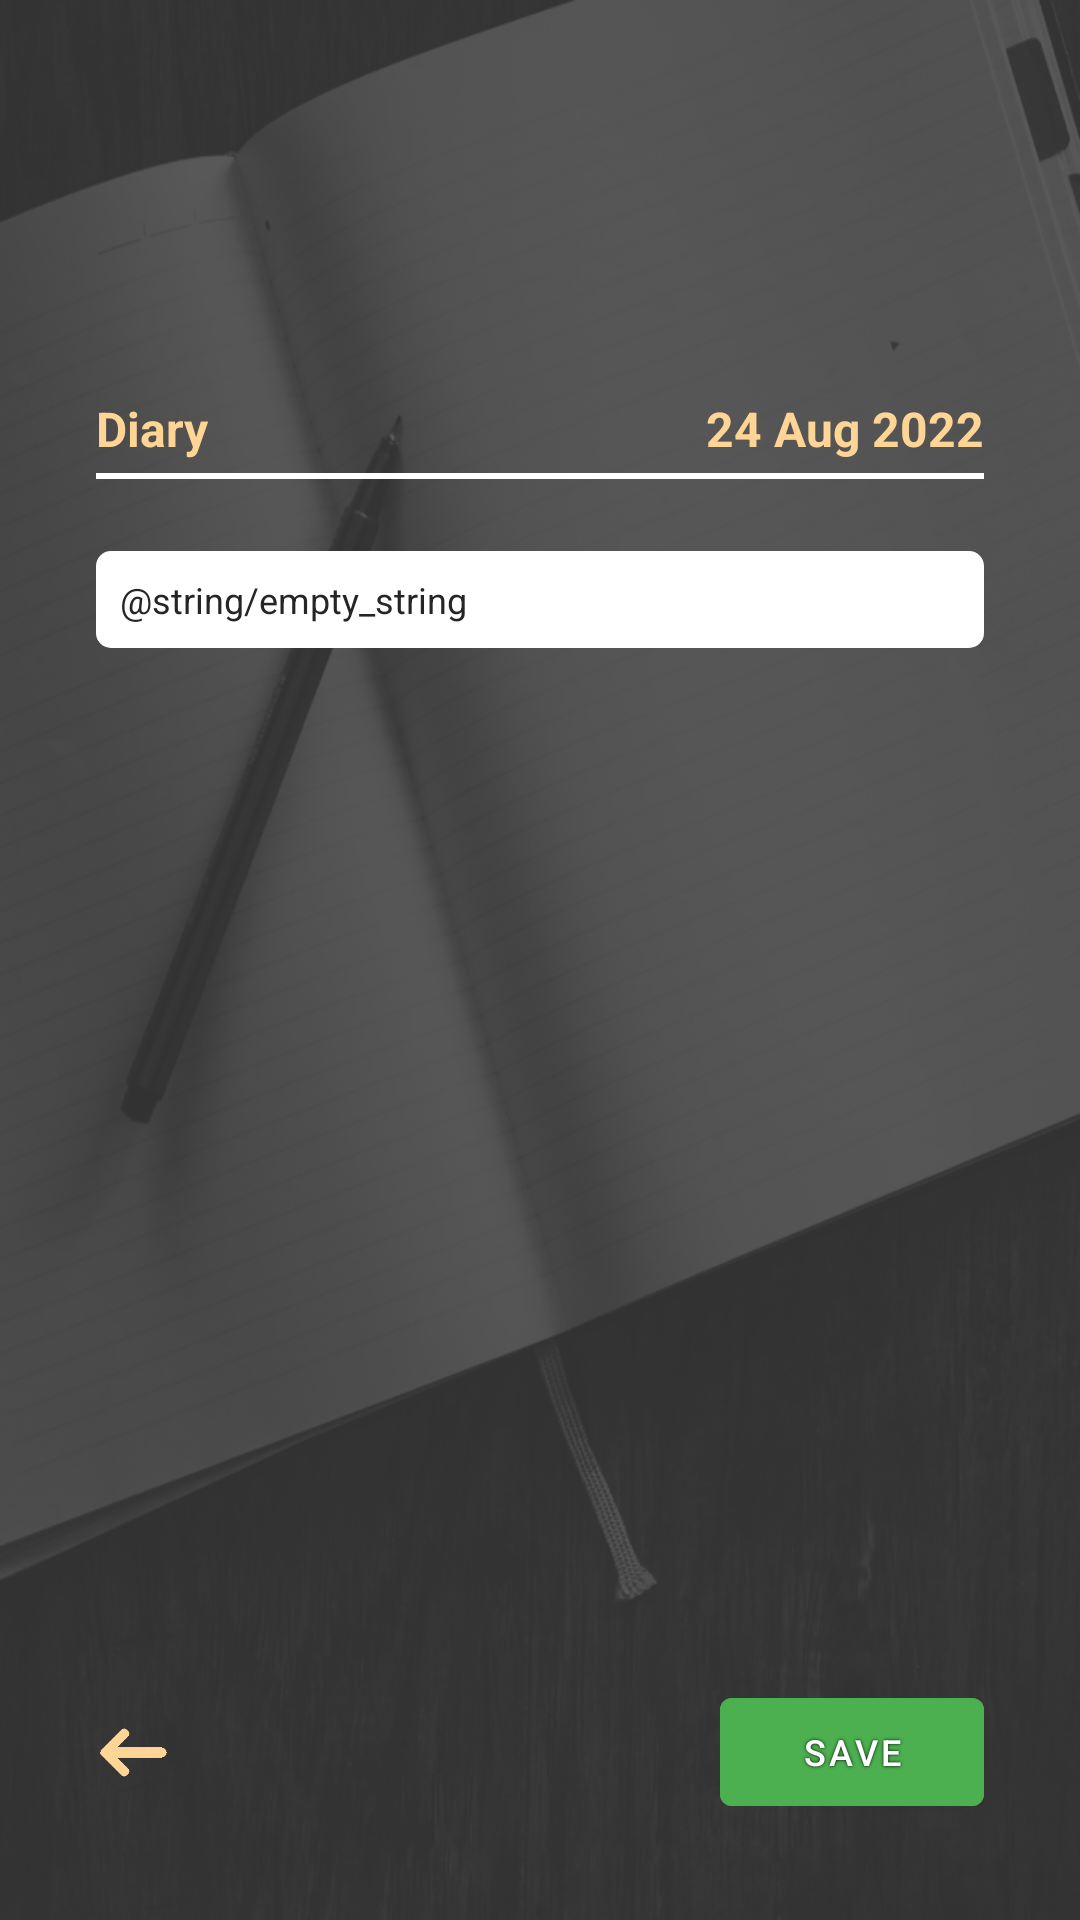

Produce the Android XML layout that renders to this screen, including the resource entries it uses.
<!-- AndroidManifest.xml: application theme Theme.DailyJournal -->
<!-- res/layout/fragment_diary.xml -->
<?xml version="1.0" encoding="utf-8"?>
<androidx.constraintlayout.widget.ConstraintLayout xmlns:android="http://schemas.android.com/apk/res/android"
    xmlns:app="http://schemas.android.com/apk/res-auto"
    android:layout_width="match_parent"
    android:layout_height="match_parent"
    android:background="@drawable/journal"
    android:padding="@dimen/master_padding">

    <TextView
        android:id="@+id/tvDiaryLabel"
        android:layout_width="wrap_content"
        android:layout_height="wrap_content"
        android:layout_marginTop="100dp"
        android:text="@string/title_diary"
        android:textColor="@color/button_clicked_color"
        android:textSize="16sp"
        android:textStyle="bold"
        app:layout_constraintStart_toStartOf="parent"
        app:layout_constraintTop_toTopOf="parent" />

    <TextView
        android:id="@+id/tvDiaryDate"
        android:layout_width="wrap_content"
        android:layout_height="wrap_content"
        android:text="@string/sample_date_text"
        android:textColor="@color/button_clicked_color"
        android:textSize="16sp"
        android:textStyle="bold"
        app:layout_constraintEnd_toEndOf="parent"
        app:layout_constraintTop_toTopOf="@id/tvDiaryLabel" />

    <View
        android:id="@+id/horizontalLine"
        android:layout_width="match_parent"
        android:layout_height="2dp"
        android:layout_marginTop="4dp"
        android:alpha="1"
        android:background="@color/white"
        app:layout_constraintTop_toBottomOf="@+id/tvDiaryLabel" />

    <ScrollView
        android:layout_width="match_parent"
        android:layout_height="0dp"
        app:layout_constraintBottom_toTopOf="@id/btnSave"
        app:layout_constraintTop_toBottomOf="@id/horizontalLine"
        app:layout_constraintVertical_bias="0">

        <EditText
            android:id="@+id/etText"
            android:layout_width="match_parent"
            android:layout_height="wrap_content"
            android:layout_marginTop="24dp"
            android:background="@drawable/custom_edit_text"
            android:hint="@string/empty_string"
            android:padding="8dp"
            android:textColor="@color/black"
            android:textColorHint="@color/purple_200"
            android:textSize="12sp" />
    </ScrollView>

    <ImageView
        android:id="@+id/btnBack"
        android:layout_width="25dp"
        android:layout_height="25dp"
        android:contentDescription="@string/description_back_button"
        android:src="@drawable/back"
        app:layout_constraintBottom_toBottomOf="@id/btnSave"
        app:layout_constraintStart_toStartOf="parent"
        app:layout_constraintTop_toTopOf="@id/btnSave" />

    <com.google.android.material.button.MaterialButton
        android:id="@+id/btnSave"
        style="button"
        android:layout_width="wrap_content"
        android:layout_height="48dp"
        android:backgroundTint="#4CAF50"
        android:shadowColor="@color/black"
        android:shadowDx="0"
        android:shadowDy="0"
        android:shadowRadius="2"
        android:text="@string/button_save_text"
        android:textColor="@color/white"
        android:textSize="12sp"
        app:layout_constraintBottom_toBottomOf="parent"
        app:layout_constraintEnd_toEndOf="parent" />
</androidx.constraintlayout.widget.ConstraintLayout>
<!-- resources referenced by this layout -->
<resources>
  <color name="black">#FF000000</color>
  <color name="button_clicked_color">#FFD596</color>
  <color name="purple_200">#252525</color>
  <color name="white">#FFFFFFFF</color>
  <dimen name="master_padding">32dp</dimen>
  <!-- drawable back: png bitmap (drawable-v24, 844 bytes) -->
  <!-- drawable custom_edit_text (drawable) -->
  <?xml version="1.0" encoding="utf-8"?>
  <selector xmlns:android="http://schemas.android.com/apk/res/android" android:shape="rectangle">
      <item>
          <shape>
              <solid android:color="@color/white" />
              <corners android:radius="5dp" />
          </shape>
      </item>
  </selector>
  <!-- drawable journal: png bitmap (drawable-v24, 282179 bytes) -->
  <string name="button_save_text">save</string>
  <string name="description_back_button">Back button</string>
  <string name="sample_date_text">24 Aug 2022</string>
  <string name="title_diary">Diary</string>
  <style name="Theme.DailyJournal" parent="Theme.MaterialComponents.DayNight.DarkActionBar">
          
          <item name="colorPrimary">@color/purple_500</item>
          <item name="colorPrimaryVariant">@color/purple_700</item>
          <item name="colorOnPrimary">@color/white</item>
          
          <item name="colorSecondary">@color/teal_200</item>
          <item name="colorSecondaryVariant">@color/teal_700</item>
          <item name="colorOnSecondary">@color/black</item>
          
          <item name="android:statusBarColor">?attr/colorPrimaryVariant</item>
          
      </style>
  <color name="purple_500">#FF6200EE</color>
  <color name="purple_700">#252525</color>
  <color name="teal_200">#FF03DAC5</color>
  <color name="teal_700">#FF018786</color>
</resources>
